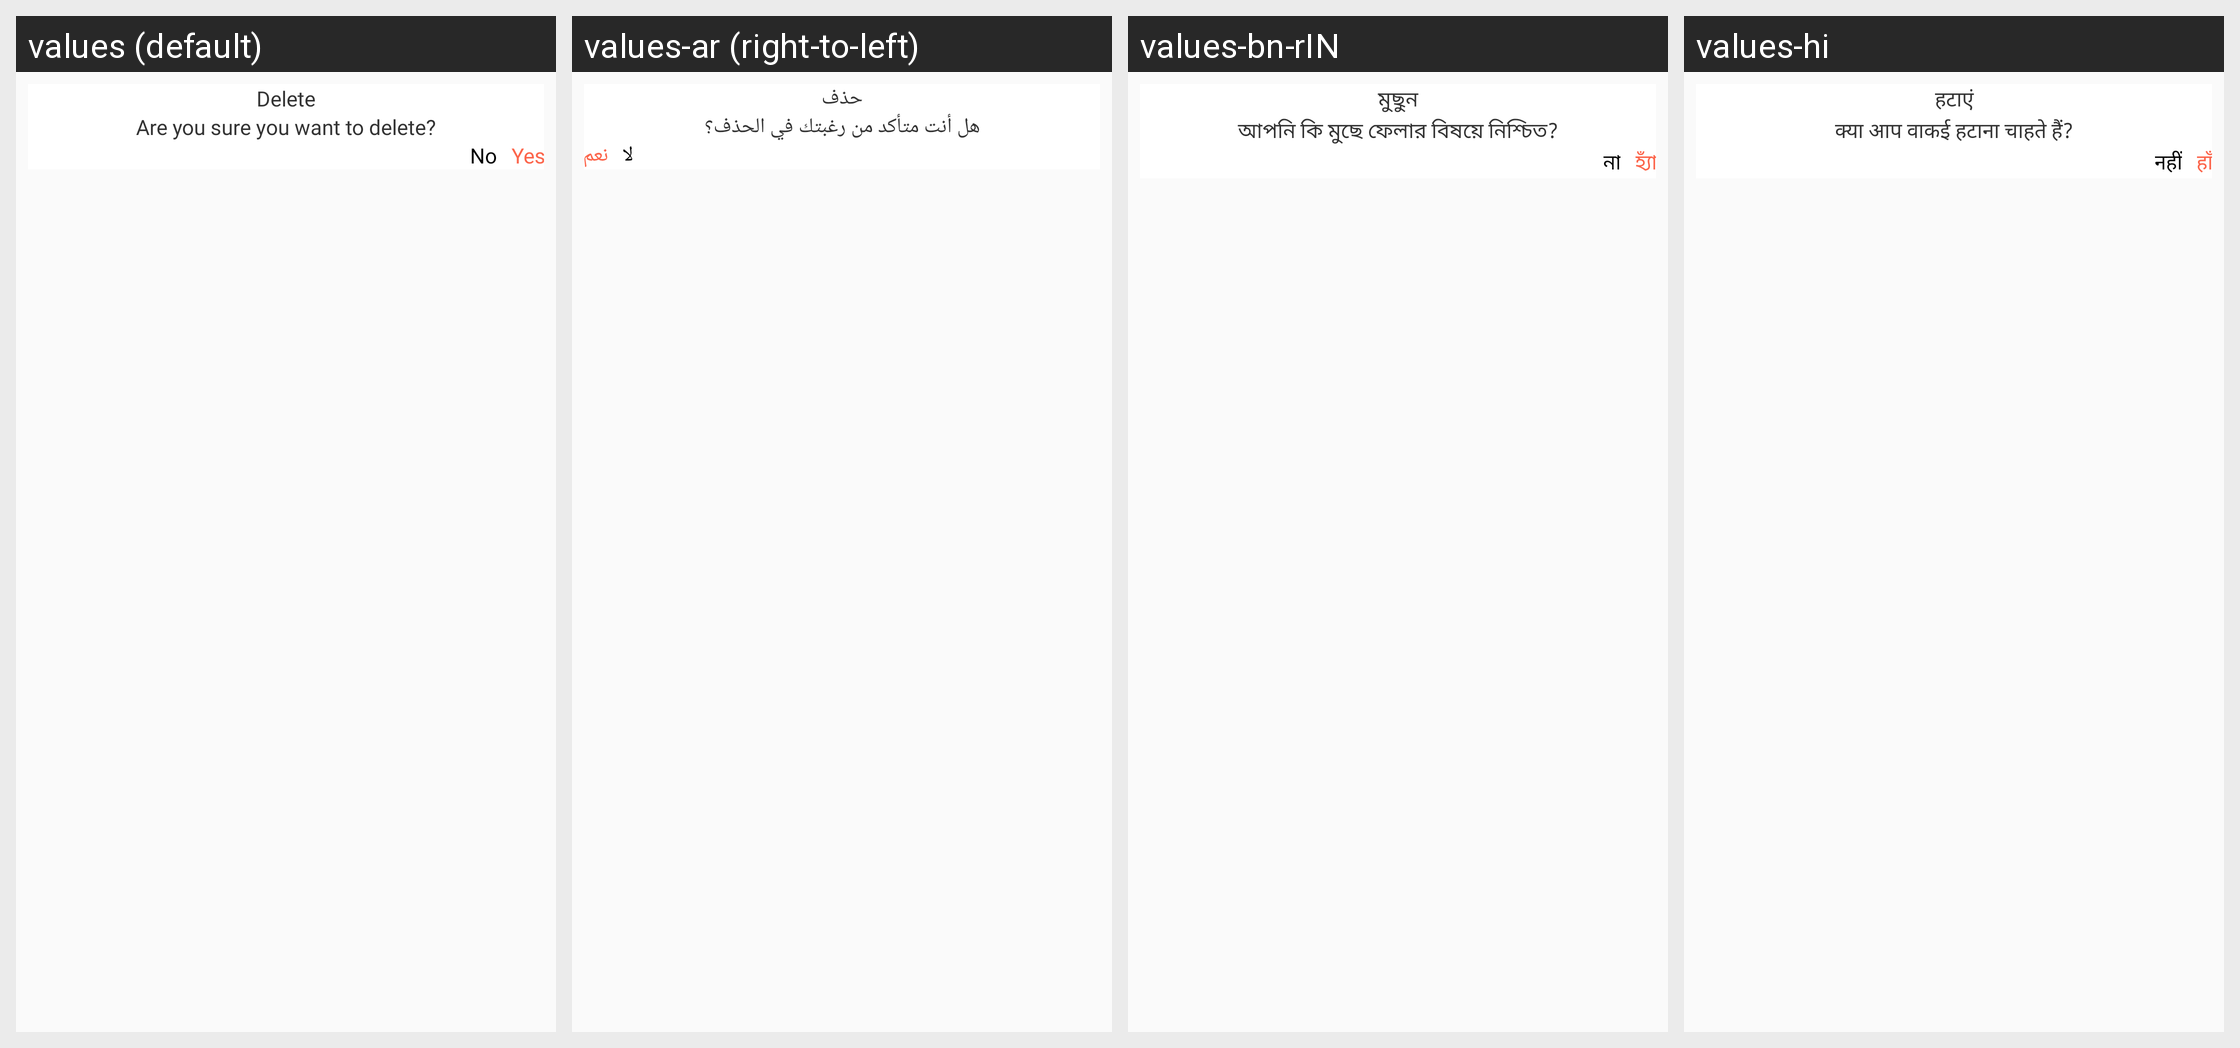

The same Android screen rendered under several of its app's locales, left to right. List the strings drawn on it with the default value and each locale's translation.
Android screen res/layout/dg_delete_file.xml rendered under 4 locales, left to right: values (default), values-ar (right-to-left), values-bn-rIN, values-hi. Device: Nexus 5 (rendered at 1080×1920; each locale shown at half size, 540×960, under a caption strip naming it); theme AppTheme_White.
Other locales in the repository, not shown: values-de, values-es, values-fr, values-ja, values-vi.
Strings drawn on this screen, with the default value and each locale's value (text and hints the layout hard-codes, and strings that could not be matched under every locale, appear in the picture but are not listed):

delete
  values: Delete
  values-ar: حذف
  values-bn-rIN: মুছুন
  values-hi: हटाएं

are_you_sure_you_want_to_delete
  values: Are you sure you want to delete?
  values-ar: هل أنت متأكد من رغبتك في الحذف؟
  values-bn-rIN: আপনি কি মুছে ফেলার বিষয়ে নিশ্চিত?
  values-hi: क्या आप वाकई हटाना चाहते हैं?

No
  values: No
  values-ar: لا
  values-bn-rIN: না
  values-hi: नहीं

Yes
  values: Yes
  values-ar: نعم
  values-bn-rIN: হ্যাঁ
  values-hi: हाँ
